Run: headless pygame with SDL's dummy video driver; simulated clock (each Clock.tick advances the game by its frame time, no real sleeping); random seed 0; keys injected as events and as key.get_pressed() state; no mouse input.
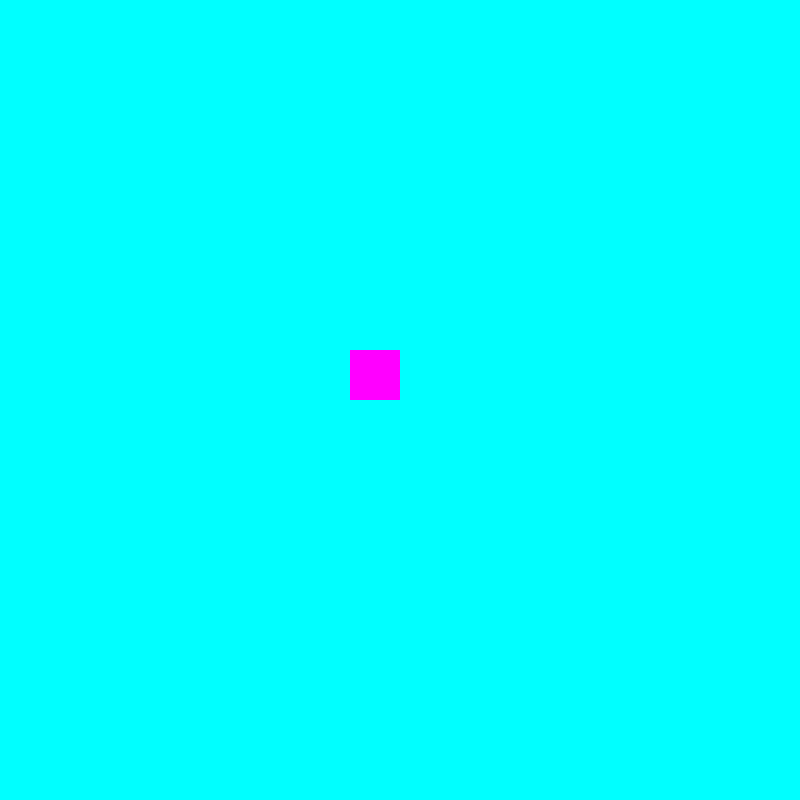
Frame 1 of 2 · flips 1–60 · no input
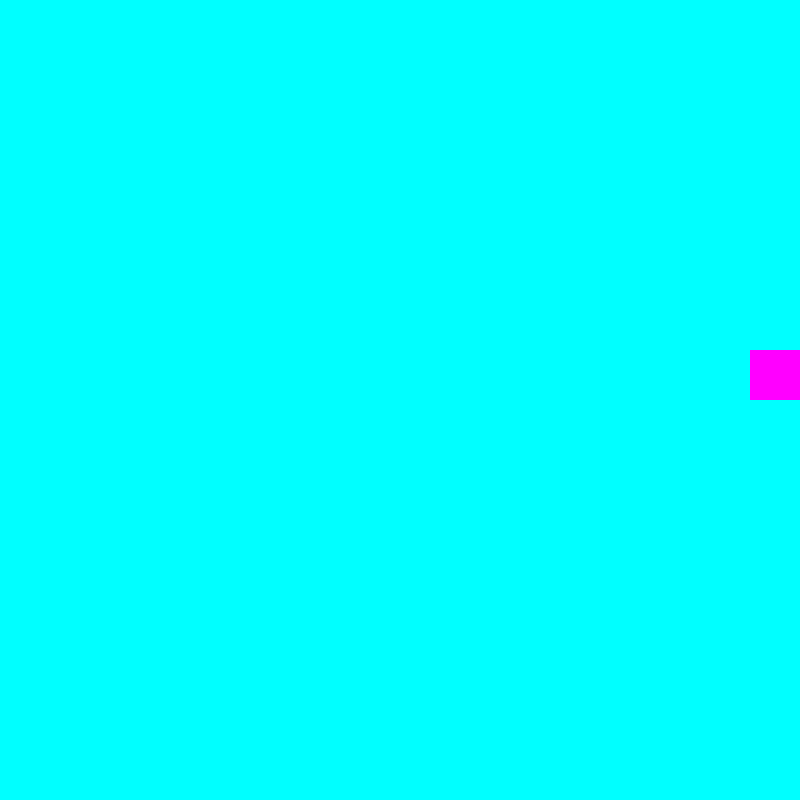
Frame 2 of 2 · flips 61–180 · tapped SPACE, RETURN · held RIGHT (→), D (game ended)

The pygame program that drew these frames:

import pygame
import random



pygame.init()

#window settings
window = pygame.display.set_mode((800, 800))
pygame.display.set_caption('Nibbles')

#game states
running = True
gameOver = False

#game properties
cellSize = 50
posx = (window.get_width() / 2) - cellSize
posy = (window.get_height() / 2) - cellSize
left = False
right = False
up = False
down = False

foodx = round(random.randrange(0, window.get_width() - cellSize) / cellSize) * cellSize
foody = round(random.randrange(0, window.get_height() - cellSize) / cellSize) * cellSize

#infinitely loops wihle game is running
while running:

    for event in pygame.event.get():
        if event.type == pygame.QUIT:
            running = False
        
        #handle key presses
        if event.type == pygame.KEYDOWN:
            if event.key == pygame.K_LEFT:
                left, right, up, down = True, False, False, False
            elif event.key == pygame.K_RIGHT:
                left, right, up, down = False, True, False, False
            elif event.key == pygame.K_UP:
                left, right, up, down = False, False, True, False
            elif event.key == pygame.K_DOWN:
                left, right, up, down = False, False, False, True
    if left:
        posx += -cellSize
    elif right:
        posx += cellSize
    elif up:
        posy += -cellSize
    elif down:
        posy += cellSize
    
    #handles gameover conditions
    if posx >= window.get_width() or posx < 0 or posy >= window.get_height() or posy < 0:
        gameOver = True
    
    if gameOver:
        break

    window.fill((0, 255, 255))
    pygame.draw.rect(window, (255, 0, 255), (posx, posy, cellSize, cellSize))
    pygame.display.update()
    pygame.time.delay(125)

pygame.quit()
